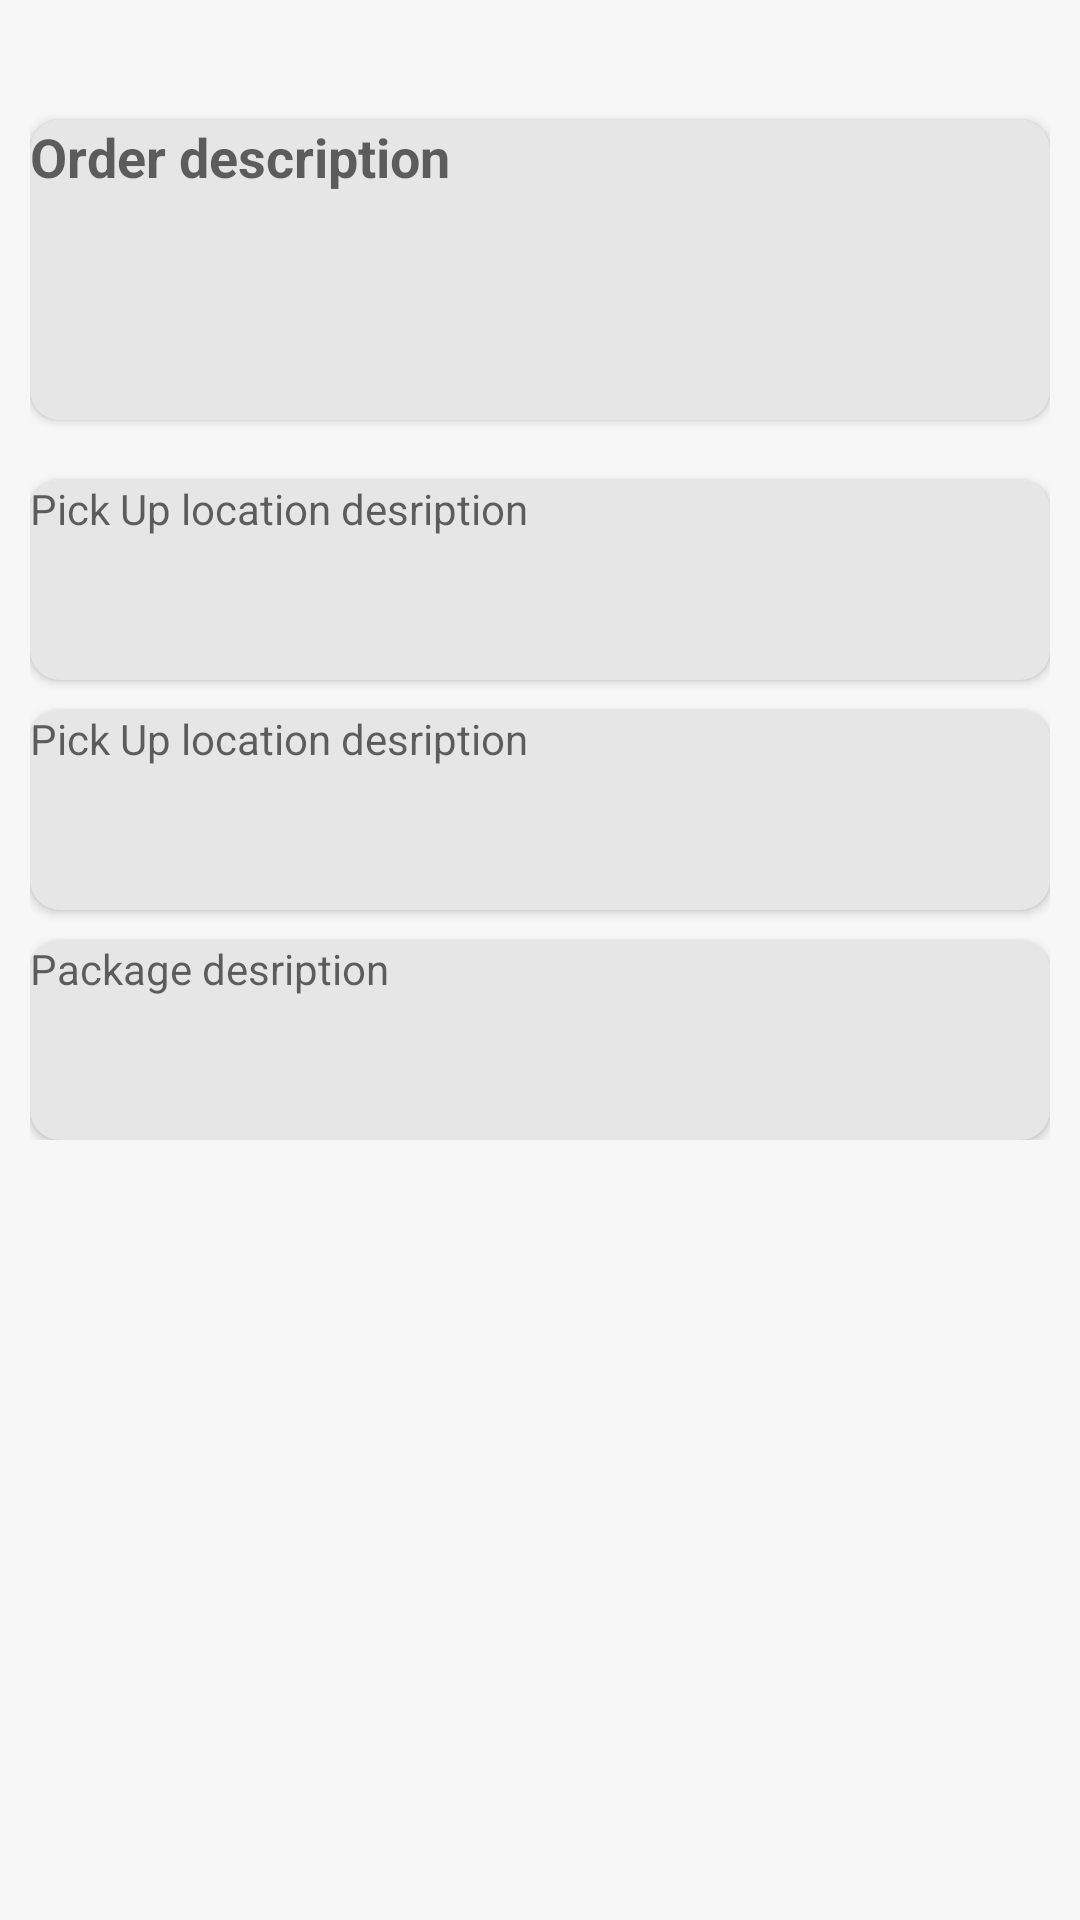

Produce the Android XML layout that renders to this screen, including the resource entries it uses.
<!-- AndroidManifest.xml: application theme AppTheme -->
<!-- res/layout/custom_dialog_order_details.xml -->
<RelativeLayout xmlns:android="http://schemas.android.com/apk/res/android"
    xmlns:app="http://schemas.android.com/apk/res-auto"
    xmlns:tools="http://schemas.android.com/tools"
    android:layout_width="match_parent"
    android:layout_height="wrap_content"
    android:background="@color/cardview_shadow_end_color"
    android:padding="@dimen/standard_padding">

    <ScrollView
        android:layout_width="match_parent"
        android:layout_height="wrap_content">
    <RelativeLayout
        android:layout_width="match_parent"
        android:layout_height="wrap_content"
        android:id="@+id/relativeLayout">

        <Button
            android:id="@+id/close"
            android:layout_alignParentRight="true"
            android:background="@mipmap/close"
            android:layout_width="30dp"
            android:layout_height="30dp" />

        <android.support.v7.widget.CardView
            android:id="@+id/card_view_description"
            android:layout_below="@+id/close"
            android:layout_width="match_parent"
            android:layout_height="wrap_content"
            app:cardBackgroundColor="#e7e6e6"
            app:cardCornerRadius="@dimen/cardview_corner_radius">


            <TextView
                android:id="@+id/text_description"
                android:layout_width="match_parent"
                android:layout_height="300px"
                android:layout_alignParentLeft="true"
                android:gravity="top"
                android:textStyle="bold"
                android:textSize="18dp"
                android:textColor="#000"
                android:layout_below="@+id/text_description"
                android:background="@android:color/transparent"
                android:hint="Order description"
                android:maxLines="5"
                />

        </android.support.v7.widget.CardView>


        <android.support.v7.widget.CardView
            android:id="@+id/card_view_time"
            android:layout_width="match_parent"
            android:layout_height="wrap_content"
            android:layout_below="@id/card_view_description"
            android:layout_marginTop="@dimen/margin_top"
            app:cardBackgroundColor="@color/gray"
            app:cardCornerRadius="@dimen/cardview_corner_radius">


        </android.support.v7.widget.CardView>


        <android.support.v7.widget.CardView
            android:visibility="gone"
            android:id="@+id/card_view_amount"
            android:layout_width="match_parent"
            android:layout_height="wrap_content"
            android:layout_below="@id/card_view_time"
            android:layout_marginTop="@dimen/margin_top"
            app:cardBackgroundColor="@color/gray"
            app:cardCornerRadius="@dimen/cardview_corner_radius">


            <LinearLayout
                android:layout_width="match_parent"
                android:layout_height="wrap_content"
                android:orientation="horizontal"
                android:weightSum="10"
                >

                <TextView
                    android:id="@+id/text_amount"
                    android:layout_width="wrap_content"
                    android:layout_height="wrap_content"
                    android:layout_weight="9"
                    android:textColor="#000"
                    android:background="@android:color/transparent"
                    android:hint="Amount*"
                    android:inputType="number"
                    android:maxLines="5"
                     />



                <TextView
                    android:id="@+id/amout_rs"
                    android:layout_width="40dp"
                    android:layout_height="20dp"
                    android:layout_weight="1"
                    android:text="-/Rs" />



            </LinearLayout>


        </android.support.v7.widget.CardView>


        <android.support.v7.widget.CardView
            android:id="@+id/card_view_pickup_locationDescription"
            android:layout_width="match_parent"
            android:layout_height="200px"

            android:layout_below="@id/card_view_amount"
            android:layout_marginTop="@dimen/margin_top"
            app:cardBackgroundColor="@color/gray"
            app:cardCornerRadius="@dimen/cardview_corner_radius">


            <TextView
                android:id="@+id/pick_up_location_description"
                android:layout_width="match_parent"
                android:layout_height="wrap_content"
                android:layout_below="@+id/text_time"
                android:background="@android:color/transparent"
                android:hint="Pick Up location desription"
                android:maxLines="5"
                android:textColor="#000"
                />

        </android.support.v7.widget.CardView>




        <android.support.v7.widget.CardView
            android:id="@+id/card_view_dropoff_locationDescription"
            android:layout_width="match_parent"
            android:layout_height="wrap_content"
            android:layout_below="@id/card_view_pickup_locationDescription"
            android:layout_marginTop="@dimen/margin_top"
            app:cardBackgroundColor="@color/gray"
            app:cardCornerRadius="@dimen/cardview_corner_radius">


            <TextView
                android:id="@+id/dropoff_up_location_description"
                android:layout_width="match_parent"
                android:layout_height="200px"
                android:textColor="#000"
                android:layout_below="@+id/text_time"
                android:background="@android:color/transparent"
                android:hint="Pick Up location desription"
                android:maxLines="5"
                 />

        </android.support.v7.widget.CardView>




        <android.support.v7.widget.CardView
            android:id="@+id/card_view_package_descriptiom"
            android:layout_width="match_parent"
            android:layout_height="wrap_content"
            android:layout_below="@id/card_view_dropoff_locationDescription"
            android:layout_marginTop="@dimen/margin_top"
            app:cardBackgroundColor="@color/gray"
            app:cardCornerRadius="@dimen/cardview_corner_radius">


            <TextView
                android:id="@+id/package_description"
                android:layout_width="match_parent"
                android:layout_height="200px"
                android:textColor="#000"
                android:layout_below="@+id/text_time"
                android:background="@android:color/transparent"
                android:hint="Package desription"
                android:maxLines="5"
               />

        </android.support.v7.widget.CardView>



    </RelativeLayout>


    </ScrollView>




</RelativeLayout>
<!-- resources referenced by this layout -->
<resources>
  <color name="gray">#e7e6e6</color>
  <dimen name="cardview_corner_radius">10dp</dimen>
  <dimen name="margin_top">10dp</dimen>
  <dimen name="standard_padding">10dp</dimen>
  <style name="AppTheme" parent="Theme.AppCompat.Light.NoActionBar">
          
          <item name="colorPrimary">@color/colorPrimary</item>
          <item name="colorPrimaryDark">@color/colorPrimaryDark</item>
          <item name="colorAccent">@color/colorAccent</item>
      </style>
  <color name="colorPrimary">#00bf5f</color>
  <color name="colorPrimaryDark">#303F9F</color>
  <color name="colorAccent">#afadad</color>
</resources>
